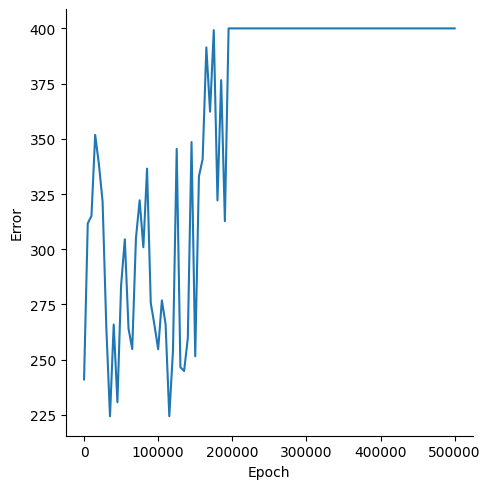

Source data for this figure (header and first rows):
, Epoch, Error
0, 0, 241.1
1, 5000, 311.7
2, 10000, 315.1
3, 15000, 351.8
4, 20000, 338.6
5, 25000, 321.7
6, 30000, 265
7, 35000, 224.4
8, 40000, 265.9
9, 45000, 230.7
10, 50000, 283.7
11, 55000, 304.5
12, 60000, 264.1
13, 65000, 254.8
14, 70000, 305
15, 75000, 322.2
16, 80000, 300.9
17, 85000, 336.5
18, 90000, 275.7
19, 95000, 265.6
20, 100000, 254.7
21, 105000, 276.8
22, 110000, 266.1
23, 115000, 224.4
24, 120000, 254.3
25, 125000, 345.5
26, 130000, 246.6
27, 135000, 244.9
28, 140000, 259.8
29, 145000, 348.5
30, 150000, 251.5
31, 155000, 333.1
32, 160000, 340.8
33, 165000, 391.4
34, 170000, 362.3
35, 175000, 399.2
36, 180000, 322.1
37, 185000, 376.6
38, 190000, 312.7
39, 195000, 400
40, 200000, 400
41, 205000, 400
42, 210000, 400
43, 215000, 400
44, 220000, 400
45, 225000, 400
46, 230000, 400
47, 235000, 400
48, 240000, 400
49, 245000, 400
50, 250000, 400
51, 255000, 400
52, 260000, 400
53, 265000, 400
54, 270000, 400
55, 275000, 400
56, 280000, 400
57, 285000, 400
58, 290000, 400
59, 295000, 400
... 41 more rows
